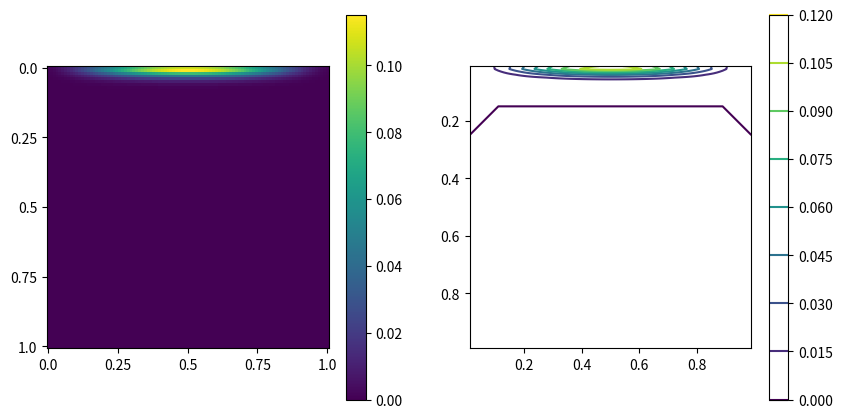

This chart was generated by the following Python code: (Note: this script raises an exception after producing the figure.)
import numpy as np
import matplotlib.pyplot as plt
import time


def v_to_w(u, v, dx, dy):
    w = np.zeros_like(u)
    w[1:-1, 1:-1] = (v[1:-1, 2:] - v[1:-1, :-2]) / (2*dx) - \
        (u[2:, 1:-1] - u[:-2, 1:-1]) / (2*dy)
    return w


def w_to_phi(w, dx, dy, tol):
    psi = np.zeros_like(w)
    change = 1.0
    times = 0
    while change > tol:
        psi_new = psi.copy()
        psi_new[1:-1, 1:-1] = (w[1:-1, 1:-1] + (psi[2:, 1:-1] + psi[:-2, 1:-1]) / (dy**2)
                               + (psi[1:-1, 2:] + psi[1:-1, :-2]) / (dx**2)) / (2 / (dx**2)+2 / (dy**2))
        change = np.max(np.abs(psi_new - psi))
        psi = psi_new
        times += 1
        if times >= 10000:
            break
    return psi


def boundary_w(w, u, v, psi, dx, dy):
    w_new = w.copy()
    w_new[:, 0] = 2 / (dx**2) * (psi[:, 0] - psi[:, 1]) - 2 / dx * v[:, 0]
    w_new[:, -1] = 2 / (dx**2) * (psi[:, -1] - psi[:, -2]) + 2 / dx * v[:, -1]
    w_new[0, :] = 2 / (dy**2) * (psi[0, :] - psi[1, :]) + 2 / dy * u[0, :]
    w_new[-1, :] = 2 / (dy**2) * (psi[-1, :] - psi[-2, :]) - 2 / dy * u[-1, :]
    return w_new


def next_w(w, psi, dx, dy, dt, nu):
    w_next = w.copy()
    uw_x = -(psi[2:, 1:-1] - psi[:-2, 1:-1]) * \
        (w[1:-1, 2:] - w[1:-1, :-2]) / (4*dx*dy)
    vw_y = (psi[1:-1, 2:] - psi[1:-1, :-2]) * \
        (w[2:, 1:-1] - w[:-2, 1:-1]) / (4*dx*dy)
    ddw_y = (w[2:, 1:-1] + w[:-2, 1:-1] - 2 * w[1:-1, 1:-1]) / (dy**2)
    ddw_x = (w[1:-1, 2:] + w[1:-1, :-2] - 2 * w[1:-1, 1:-1]) / (dx**2)
    w_next[1:-1, 1:-1] = w[1:-1, 1:-1] + dt * \
        (uw_x + vw_y + nu * ddw_y + nu * ddw_x)
    return w_next


def psi_to_v(psi, u, v, dx, dy):
    u_new = u.copy()
    v_new = v.copy()
    u_new[1:-1, 1:-1] = (psi[2:, 1:-1]-psi[:-2, 1:-1]) / (2*dy)
    v_new[1:-1, 1:-1] = (psi[1:-1, 2:]-psi[1:-1, :-2]) / (2*dx)
    u_scalar = np.sqrt(u_new**2 + v_new**2)
    return u_new, v_new, u_scalar


def paint(u, x, y, name: str):
    plt.figure(figsize=(10, 5))

    plt.subplot(1, 2, 1)
    plt.imshow(u, cmap='viridis',
               interpolation='nearest')
    plt.xticks(np.linspace(0, u.shape[0]-1,
               num=5), np.linspace(0.0, 1.0, num=5))
    plt.yticks(np.linspace(0, u.shape[1]-1,
               num=5), np.linspace(0.0, 1.0, num=5))
    plt.colorbar()

    plt.subplot(1, 2, 2)
    plt.contour(x, y, u, cmap='viridis')
    plt.colorbar()
    plt.gca().invert_yaxis()
    plt.gca().set_aspect(1)

    plt.savefig("./HW5_fig/"+name)

    plt.show()


def paint_contour(u, x, y):
    plt.contour(x, y, u, cmap='viridis')
    plt.colorbar()
    plt.gca().invert_yaxis()
    plt.show()

Nx = 101
Ny = 101
Lx = Ly = 1
x = np.linspace(0, Lx, Nx)
dx = x[-1] - x[-2]
y = np.linspace(0, Ly, Ny)
dy = y[-1] - y[-2]
nu = 0.0001
dt = 0.002

xx, yy = np.meshgrid(x, y)

u_b = np.zeros_like(xx)
v_b = np.zeros_like(yy)
u_b[0, :] = 16 * x ** 2 * (1.0 - x) ** 2

w_0 = v_to_w(u_b, v_b, dx, dy)
psi_0 = w_to_phi(w_0, dx, dy, 1e-4)
w_0 = boundary_w(w_0, u_b, v_b, psi_0, dx, dy)

w = w_0.copy()
psi = psi_0.copy()

for iter in range(50001):
    w = boundary_w(w, u_b, v_b, psi, dx, dy)
    w = next_w(w, psi, dx, dy, dt, nu)
    psi = w_to_phi(w, dx, dy, 1e-4)
    if iter % 1000 == 0:
        print(iter)
        velo_x, velo_y, velo = psi_to_v(psi, u_b, v_b, dx, dy)
        # paint(velo[1:-1, 1:-1])
        paint(velo[1:-1, 1:-1], xx[1:-1, 1:-1], yy[1:-1, 1:-1],f"Re_1e4_iter_{iter}")
# velo_x, velo_y, velo = psi_to_v(psi, u_b, v_b, dx, dy)
# paint(velo)